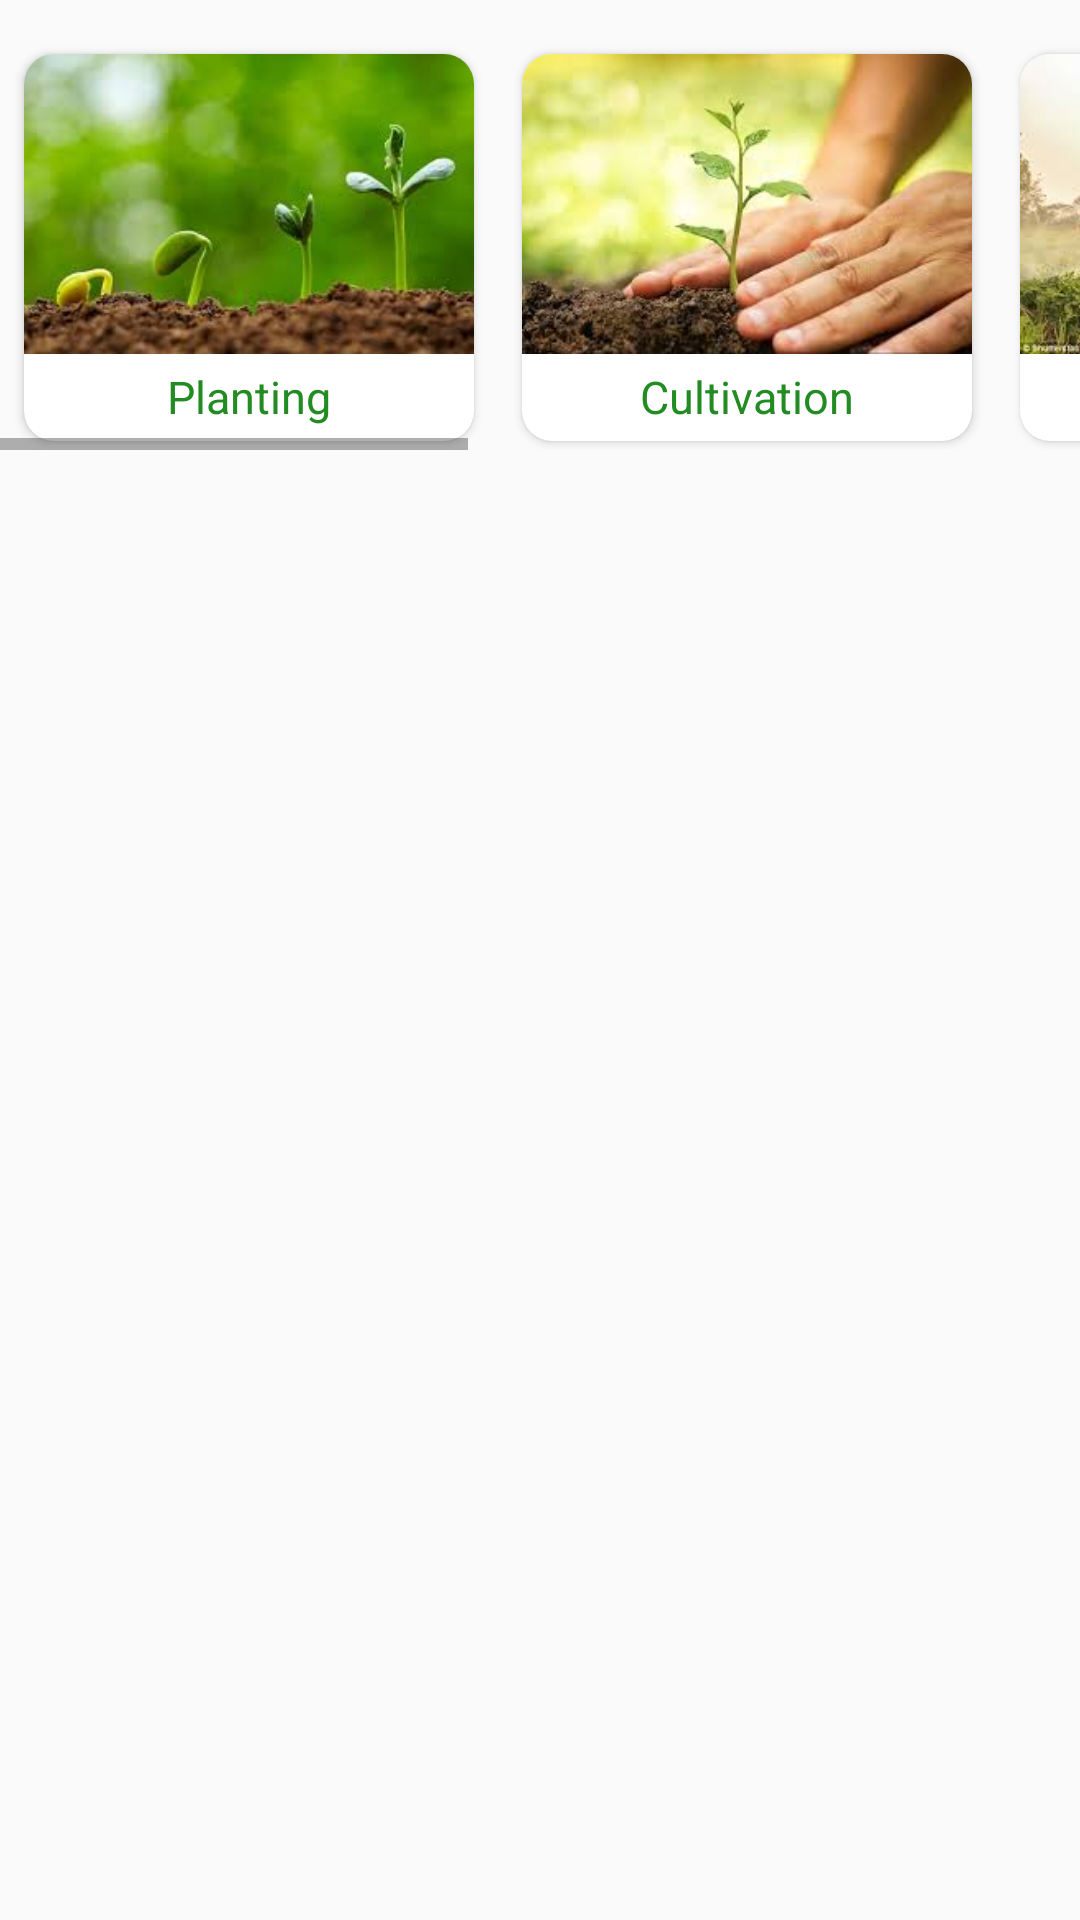

Produce the Android XML layout that renders to this screen, including the resource entries it uses.
<!-- AndroidManifest.xml: application theme AppTheme -->
<!-- res/layout/activitiesfragment.xml -->
<?xml version="1.0" encoding="utf-8"?>
<RelativeLayout xmlns:android="http://schemas.android.com/apk/res/android"
    android:layout_width="match_parent"
    xmlns:app="http://schemas.android.com/apk/res-auto"
    android:layout_height="match_parent">

    <HorizontalScrollView
        android:id="@+id/horizontalscroll"
        android:layout_width="match_parent"
        android:scrollbars="horizontal"
        android:layout_height="150dp">
   <LinearLayout
        android:id="@+id/horizontal"
        android:layout_width="match_parent"
        android:layout_height="145dp"
        android:layout_marginTop="10dp">

        <androidx.cardview.widget.CardView
            android:id="@+id/card1"
            android:layout_width="wrap_content"
            android:layout_height="match_parent"
            android:layout_margin="8dp"
            app:cardCornerRadius="10dp"
            android:onClick="onClickCard"
            android:layout_weight="1">

        <RelativeLayout
            android:layout_width="match_parent"
            android:layout_height="match_parent">

            <ImageView
                android:id="@+id/imageView1"
                android:layout_width="150dp"
                android:layout_height="100dp"
                android:layout_centerHorizontal="true"
                android:layout_centerVertical="false"
                android:layout_marginTop="0dp"
                android:contentDescription="TODO"
                android:scaleType="centerCrop"
                app:srcCompat="@drawable/planting" />

            <TextView
                android:id="@+id/textView1"
                android:layout_width="wrap_content"
                android:layout_height="wrap_content"
                android:layout_below="@id/imageView1"
                android:layout_centerHorizontal="true"
                android:layout_marginTop="4dp"
                android:text="Planting"
                android:textColor="#228B22"
                android:textSize="15sp"
                 />

        </RelativeLayout>
        </androidx.cardview.widget.CardView>

        <androidx.cardview.widget.CardView
            android:id="@+id/card2"
            android:layout_width="wrap_content"
            android:layout_height="match_parent"
            android:layout_margin="8dp"
            app:cardCornerRadius="10dp"
            android:layout_weight="1">

            <RelativeLayout
                android:layout_width="match_parent"
                android:layout_height="match_parent">

                <ImageView
                    android:id="@+id/imageView2"
                    android:layout_width="150dp"
                    android:layout_height="100dp"
                    android:layout_centerHorizontal="true"
                    android:layout_centerVertical="false"
                    android:layout_marginTop="0dp"
                    android:contentDescription="TODO"
                    android:scaleType="centerCrop"
                    app:srcCompat="@drawable/cultivating" />

                <TextView
                    android:id="@+id/textView2"
                    android:layout_width="wrap_content"
                    android:layout_height="wrap_content"
                    android:layout_below="@id/imageView2"
                    android:layout_centerHorizontal="true"
                    android:layout_marginTop="4dp"
                    android:text="Cultivation"
                    android:textColor="#228B22"
                    android:textSize="15sp"
                    />

            </RelativeLayout>
        </androidx.cardview.widget.CardView>
        <androidx.cardview.widget.CardView
            android:id="@+id/card3"
            android:layout_width="wrap_content"
            android:layout_height="match_parent"
            android:layout_margin="8dp"
            app:cardCornerRadius="10dp"
            android:layout_weight="1">

            <RelativeLayout
                android:layout_width="match_parent"
                android:layout_height="match_parent">

                <ImageView
                    android:id="@+id/imageView3"
                    android:layout_width="150dp"
                    android:layout_height="100dp"
                    android:layout_centerHorizontal="true"
                    android:layout_centerVertical="false"
                    android:layout_marginTop="0dp"
                    android:contentDescription="TODO"
                    android:scaleType="centerCrop"
                    app:srcCompat="@drawable/treatment" />

                <TextView
                    android:id="@+id/textView3"
                    android:layout_width="wrap_content"
                    android:layout_height="wrap_content"
                    android:layout_below="@id/imageView3"
                    android:layout_centerHorizontal="true"
                    android:layout_marginTop="4dp"
                    android:text="Treatment"
                    android:textColor="#228B22"
                    android:textSize="15sp"
                    />

            </RelativeLayout>
        </androidx.cardview.widget.CardView>
        <androidx.cardview.widget.CardView
            android:id="@+id/card4"
            android:layout_width="wrap_content"
            android:layout_height="match_parent"
            android:layout_margin="8dp"
            app:cardCornerRadius="10dp"
            android:layout_weight="1">

            <RelativeLayout
                android:layout_width="match_parent"
                android:layout_height="match_parent">

                <ImageView
                    android:id="@+id/imageView4"
                    android:layout_width="150dp"
                    android:layout_height="100dp"
                    android:layout_centerHorizontal="true"
                    android:layout_centerVertical="false"
                    android:layout_marginTop="0dp"
                    android:contentDescription="TODO"
                    android:scaleType="centerCrop"
                    app:srcCompat="@drawable/harvesting" />

                <TextView
                    android:id="@+id/textView4"
                    android:layout_width="wrap_content"
                    android:layout_height="wrap_content"
                    android:layout_below="@id/imageView4"
                    android:layout_centerHorizontal="true"
                    android:layout_marginTop="4dp"
                    android:text="Harvesting"
                    android:textColor="#228B22"
                    android:textSize="15sp"
                    />

            </RelativeLayout>
        </androidx.cardview.widget.CardView>
        <androidx.cardview.widget.CardView
            android:id="@+id/card5"
            android:layout_width="wrap_content"
            android:layout_height="match_parent"
            android:layout_margin="8dp"
            app:cardCornerRadius="10dp"
            android:layout_weight="1">

            <RelativeLayout
                android:layout_width="match_parent"
                android:layout_height="match_parent">

                <ImageView
                    android:id="@+id/imageView5"
                    android:layout_width="150dp"
                    android:layout_height="100dp"
                    android:layout_centerHorizontal="true"
                    android:layout_centerVertical="false"
                    android:layout_marginTop="0dp"
                    android:contentDescription="TODO"
                    android:scaleType="centerCrop"
                    app:srcCompat="@drawable/selling" />

                <TextView
                    android:id="@+id/textView5"
                    android:layout_width="wrap_content"
                    android:layout_height="wrap_content"
                    android:layout_below="@id/imageView5"
                    android:layout_centerHorizontal="true"
                    android:layout_marginTop="4dp"
                    android:text="Marketing"
                    android:textColor="#228B22"
                    android:textSize="15sp"
                    />

            </RelativeLayout>
        </androidx.cardview.widget.CardView>
   </LinearLayout>

    </HorizontalScrollView>

    <RelativeLayout
        android:id="@+id/linearlist"
        android:layout_width="match_parent"
        android:layout_marginTop="5dp"
        android:layout_below="@id/horizontalscroll"
        android:layout_height="match_parent">


            <androidx.recyclerview.widget.RecyclerView
                android:id="@+id/recyclerview"
                android:layout_width="match_parent"
                android:layout_height="wrap_content"
                android:scrollbars="vertical">
            </androidx.recyclerview.widget.RecyclerView>

        </RelativeLayout>

</RelativeLayout>
<!-- resources referenced by this layout -->
<resources>
  <!-- drawable cultivating: jpeg bitmap (drawable, 7457 bytes) -->
  <!-- drawable harvesting: jpeg bitmap (drawable, 11312 bytes) -->
  <!-- drawable planting: jpeg bitmap (drawable, 6310 bytes) -->
  <!-- drawable selling: jpeg bitmap (drawable, 15679 bytes) -->
  <!-- drawable treatment: jpeg bitmap (drawable, 11771 bytes) -->
  <style name="AppTheme" parent="Theme.AppCompat.Light.NoActionBar">
          
          <item name="colorPrimary">#228B22</item>
          <item name="colorPrimaryDark">#32CD32</item>
          <item name="colorAccent">@color/colorAccent</item>
      </style>
  <!-- not gathered from this repository: default colours our renderer supplied (Android Studio template values) -->
  <color name="colorAccent">#FF03DAC5</color>
</resources>
